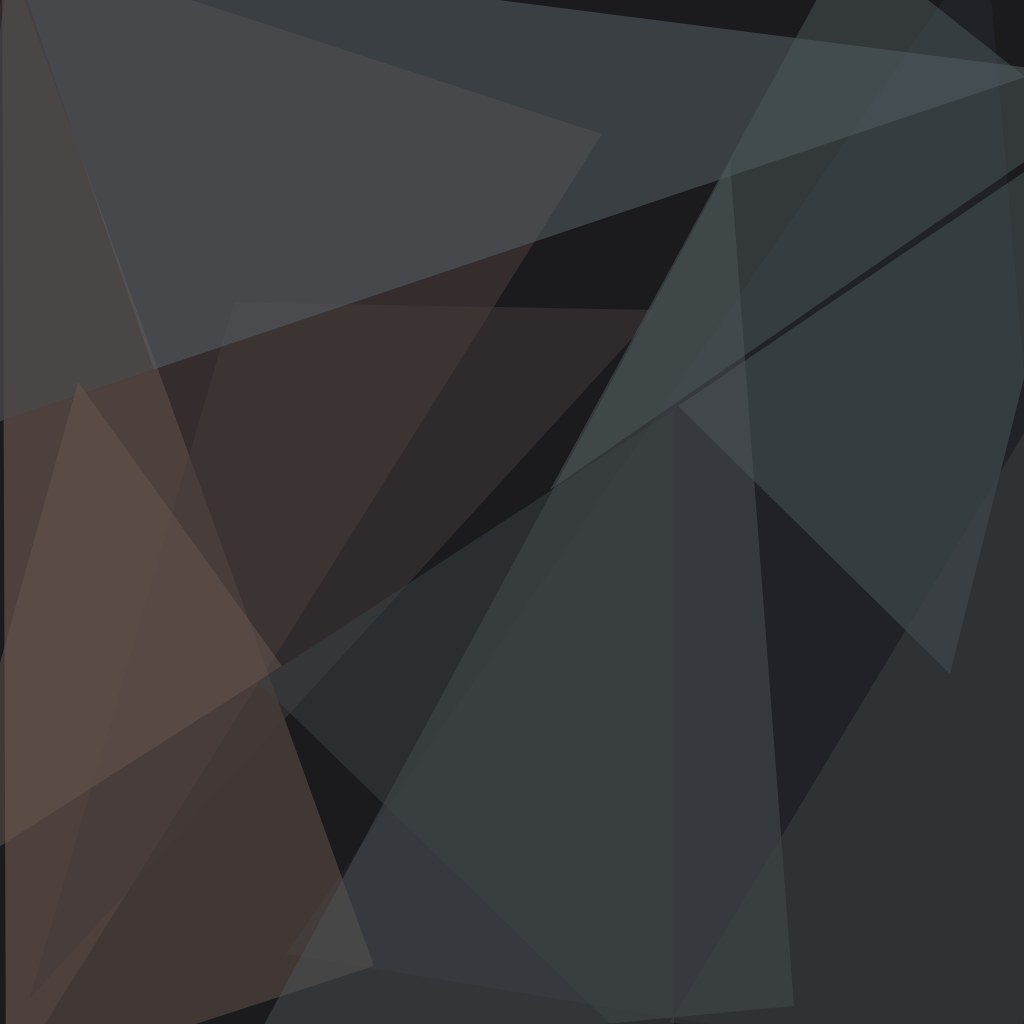
t = 0.00 s
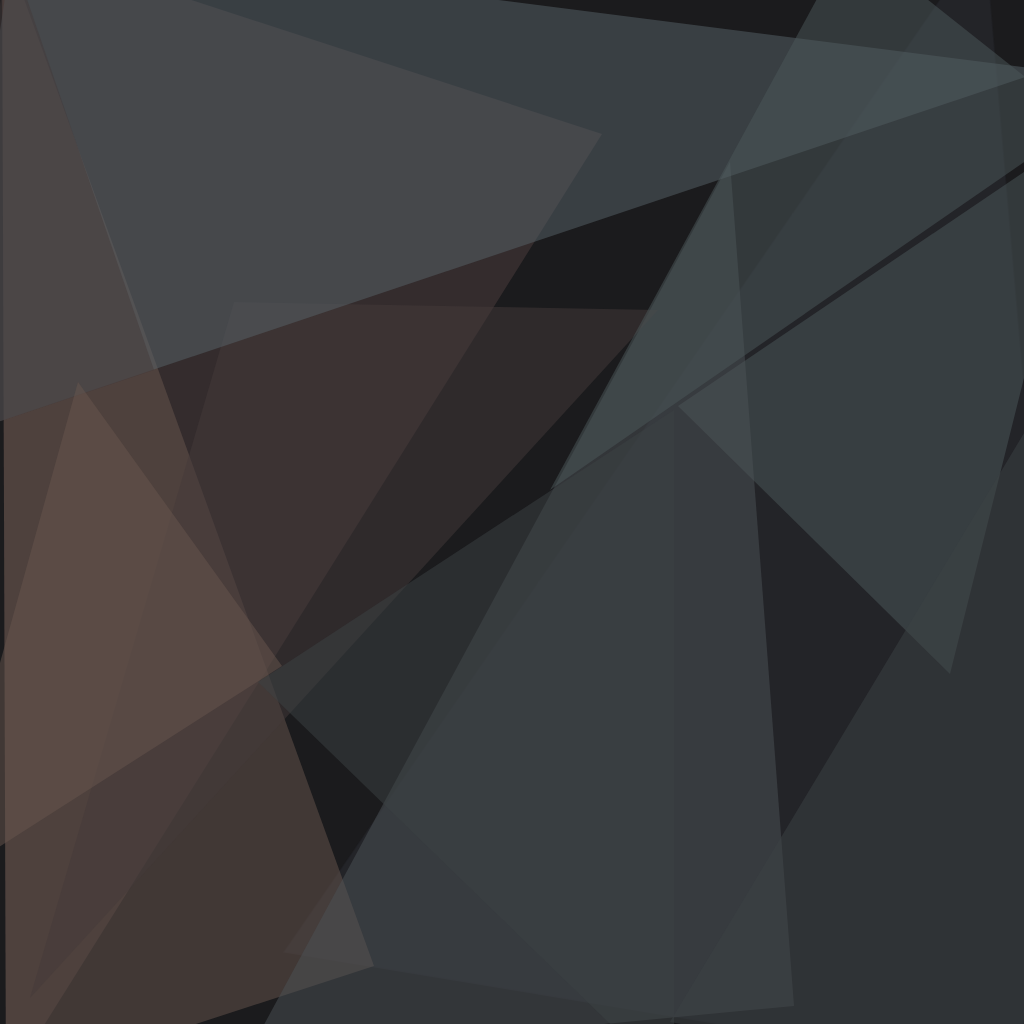
t = 1.67 s
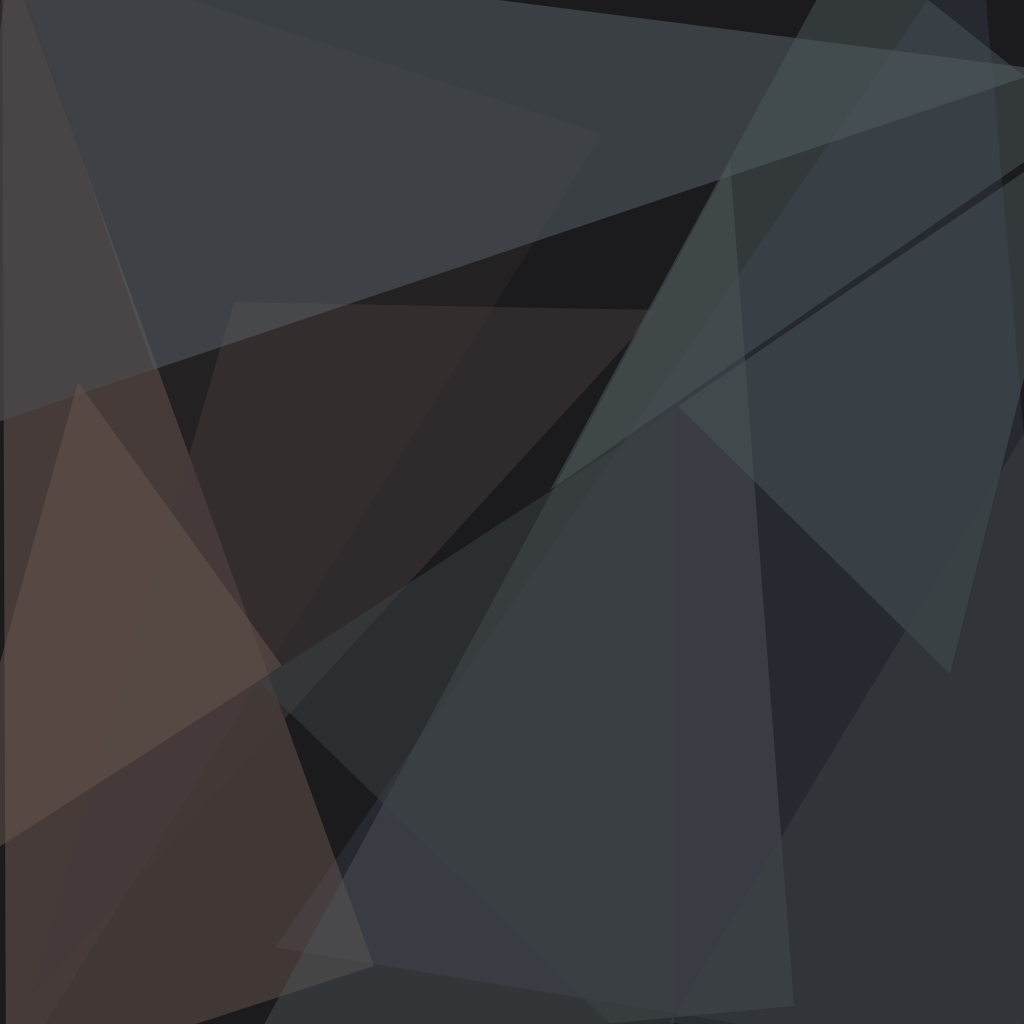
t = 3.33 s
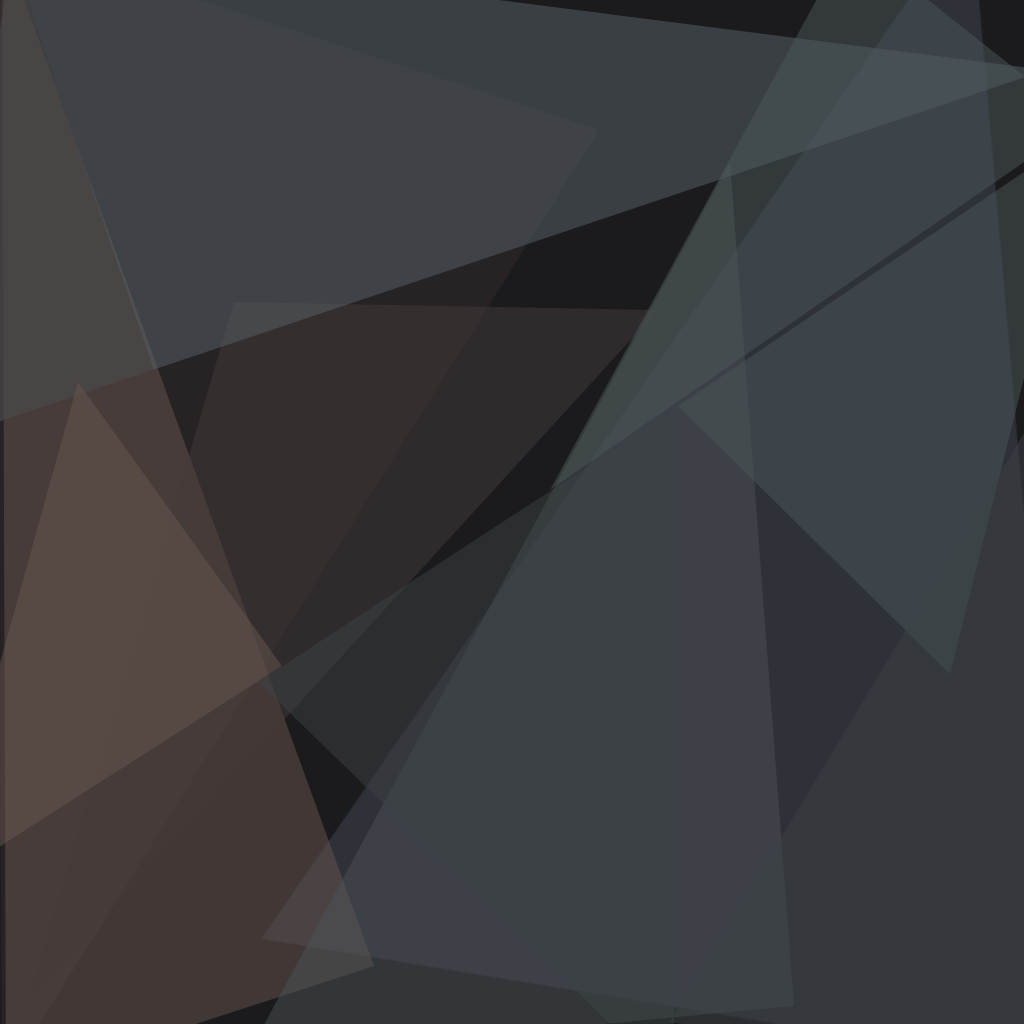
t = 5.00 s
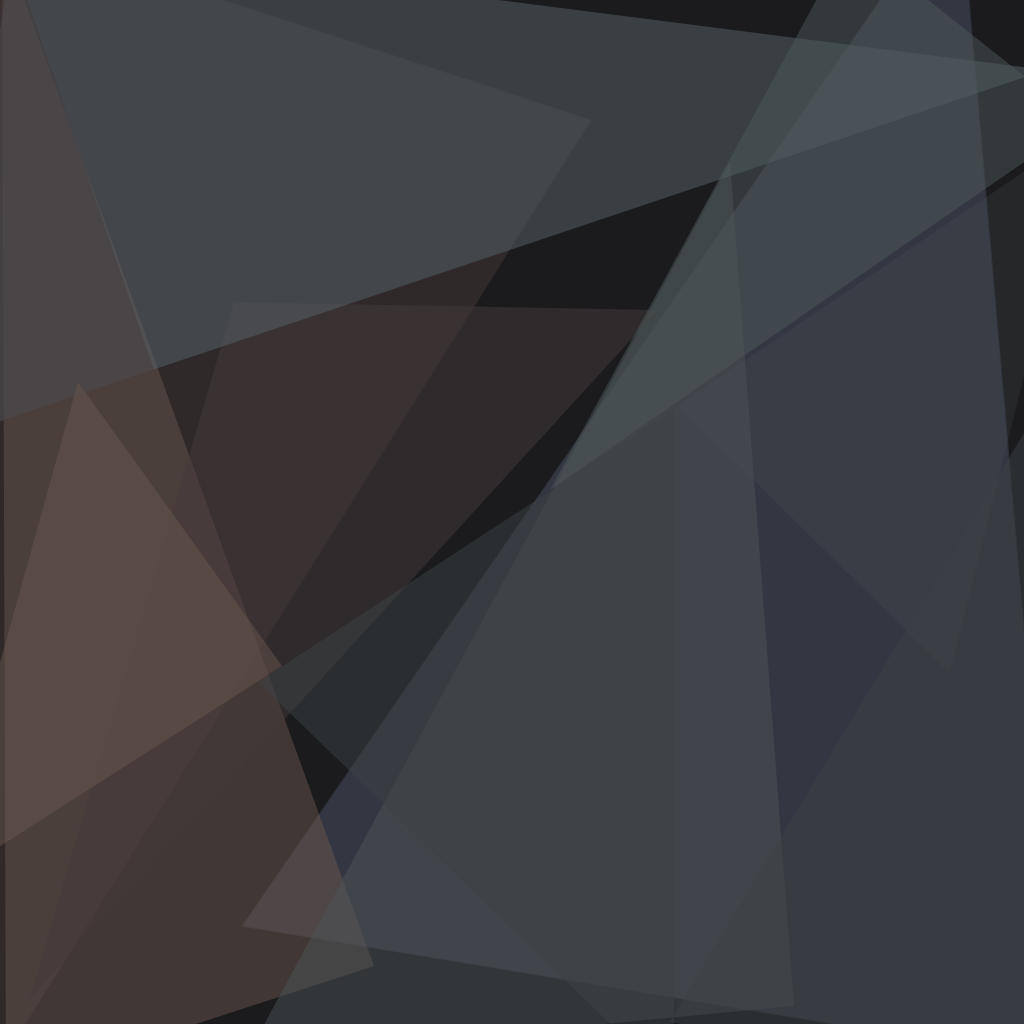
t = 6.67 s
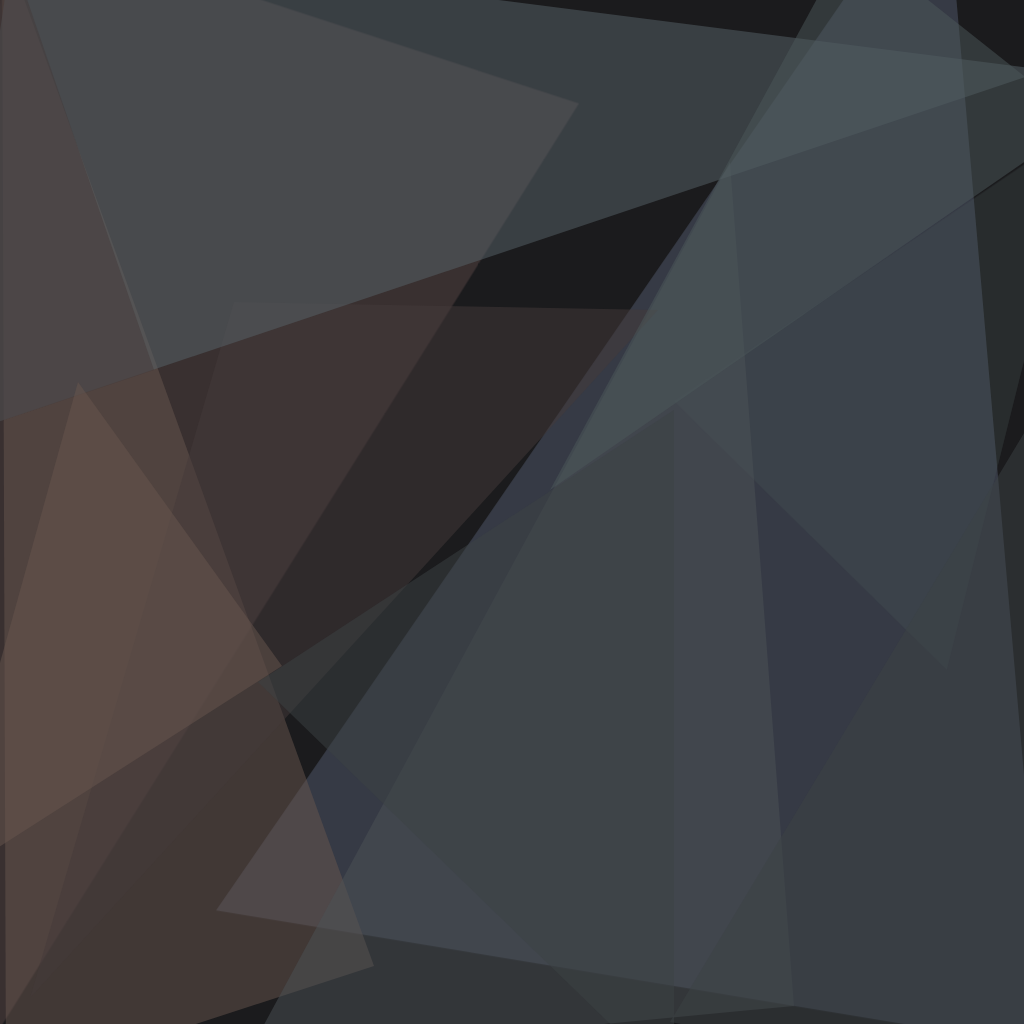
t = 8.33 s

The animated SVG that drew these frames (rendered in a browser with its animation timeline set to each time). Animation: 4 CSS @keyframes rules; frames cover the first 8.33 s, repeats indefinitely.

<svg xmlns="http://www.w3.org/2000/svg" version="1.1" width="1024" height="1024">
<style>
  @keyframes rotate1 { from { transform: rotate(0deg); } to { transform: rotate(360deg); } }
  @keyframes rotate2 { from { transform: rotate(0deg); } to { transform: rotate(-360deg); } }
  @keyframes colorShift {
    0% { fill-opacity: 0.2; }
    25% { fill-opacity: 0.8; }
    50% { fill-opacity: 0.2; }
    75% { fill-opacity: 0.8; }
    100% { fill-opacity: 0.2; }
  }
  @keyframes zoom {
    0% { transform: scale(1); }
    50% { transform: scale(1.2); }
    100% { transform: scale(1); }
  }
  /* Group 1 - Starts immediately */
  .polygon-1 { animation: rotate1 270s linear infinite, colorShift 36s ease-in-out infinite, zoom 54s ease-in-out infinite; transform-origin: center; }
  .polygon-2 { animation: rotate2 270s linear infinite, colorShift 36s ease-in-out infinite, zoom 54s ease-in-out infinite; transform-origin: center; animation-delay: 3s; }
  .polygon-3 { animation: rotate1 270s linear infinite, colorShift 36s ease-in-out infinite, zoom 54s ease-in-out infinite; transform-origin: center; animation-delay: 6s; }
  
  /* Group 2 - Starts after 2s */
  .polygon-4 { animation: rotate2 270s linear infinite, colorShift 36s ease-in-out infinite, zoom 54s ease-in-out infinite; transform-origin: center; animation-delay: 9s; }
  .polygon-5 { animation: rotate1 270s linear infinite, colorShift 36s ease-in-out infinite, zoom 54s ease-in-out infinite; transform-origin: center; animation-delay: 12s; }
  .polygon-6 { animation: rotate2 270s linear infinite, colorShift 36s ease-in-out infinite, zoom 54s ease-in-out infinite; transform-origin: center; animation-delay: 15s; }
  
  /* Group 3 - Starts after 4s */
  .polygon-7 { animation: rotate1 270s linear infinite, colorShift 36s ease-in-out infinite, zoom 54s ease-in-out infinite; transform-origin: center; animation-delay: 18s; }
  .polygon-8 { animation: rotate2 270s linear infinite, colorShift 36s ease-in-out infinite, zoom 54s ease-in-out infinite; transform-origin: center; animation-delay: 21s; }
  .polygon-9 { animation: rotate1 270s linear infinite, colorShift 36s ease-in-out infinite, zoom 54s ease-in-out infinite; transform-origin: center; animation-delay: 24s; }
  
  /* Group 4 - Starts after 6s */
  .polygon-10 { animation: rotate2 270s linear infinite, colorShift 36s ease-in-out infinite, zoom 54s ease-in-out infinite; transform-origin: center; animation-delay: 27s; }
  .polygon-11 { animation: rotate1 270s linear infinite, colorShift 36s ease-in-out infinite, zoom 54s ease-in-out infinite; transform-origin: center; animation-delay: 30s; }
  .polygon-12 { animation: rotate2 270s linear infinite, colorShift 36s ease-in-out infinite, zoom 54s ease-in-out infinite; transform-origin: center; animation-delay: 33s; }
</style>
<rect x="0" y="0" width="1024" height="1024" fill="#1b1b1d" />
<g transform="scale(4.000000) translate(0.5 0.5)">
<polygon class="polygon-1" fill="#3f4350" fill-opacity="0.501961" points="271,271 71,238 246,-16" />
<polygon class="polygon-2" fill="#4e3f3f" fill-opacity="0.501961" points="0,-16 1,271 150,33" />
<polygon class="polygon-3" fill="#4c585b" fill-opacity="0.501961" points="169,101 271,32 237,168" />
<polygon class="polygon-4" fill="#69574e" fill-opacity="0.501961" points="0,-16 1,271 93,241" />
<polygon class="polygon-5" fill="#4c5357" fill-opacity="0.501961" points="198,251 61,264 182,40" />
<polygon class="polygon-6" fill="#453a3a" fill-opacity="0.501961" points="58,75 164,77 7,249" />
<polygon class="polygon-7" fill="#58656b" fill-opacity="0.501961" points="3,-16 261,17 -16,110" />
<polygon class="polygon-8" fill="#453a3a" fill-opacity="0.501961" points="-10,108 1,-16 38,92" />
<polygon class="polygon-9" fill="#3c4345" fill-opacity="0.501961" points="167,255 254,271 271,82" />
<polygon class="polygon-10" fill="#4c585b" fill-opacity="0.501961" points="137,122 270,30 212,-16" />
<polygon class="polygon-11" fill="#3c4345" fill-opacity="0.501961" points="64,170 168,102 168,271" />
<polygon class="polygon-12" fill="#69574e" fill-opacity="0.501961" points="-16,221 19,95 70,166" />
</g>
</svg>
